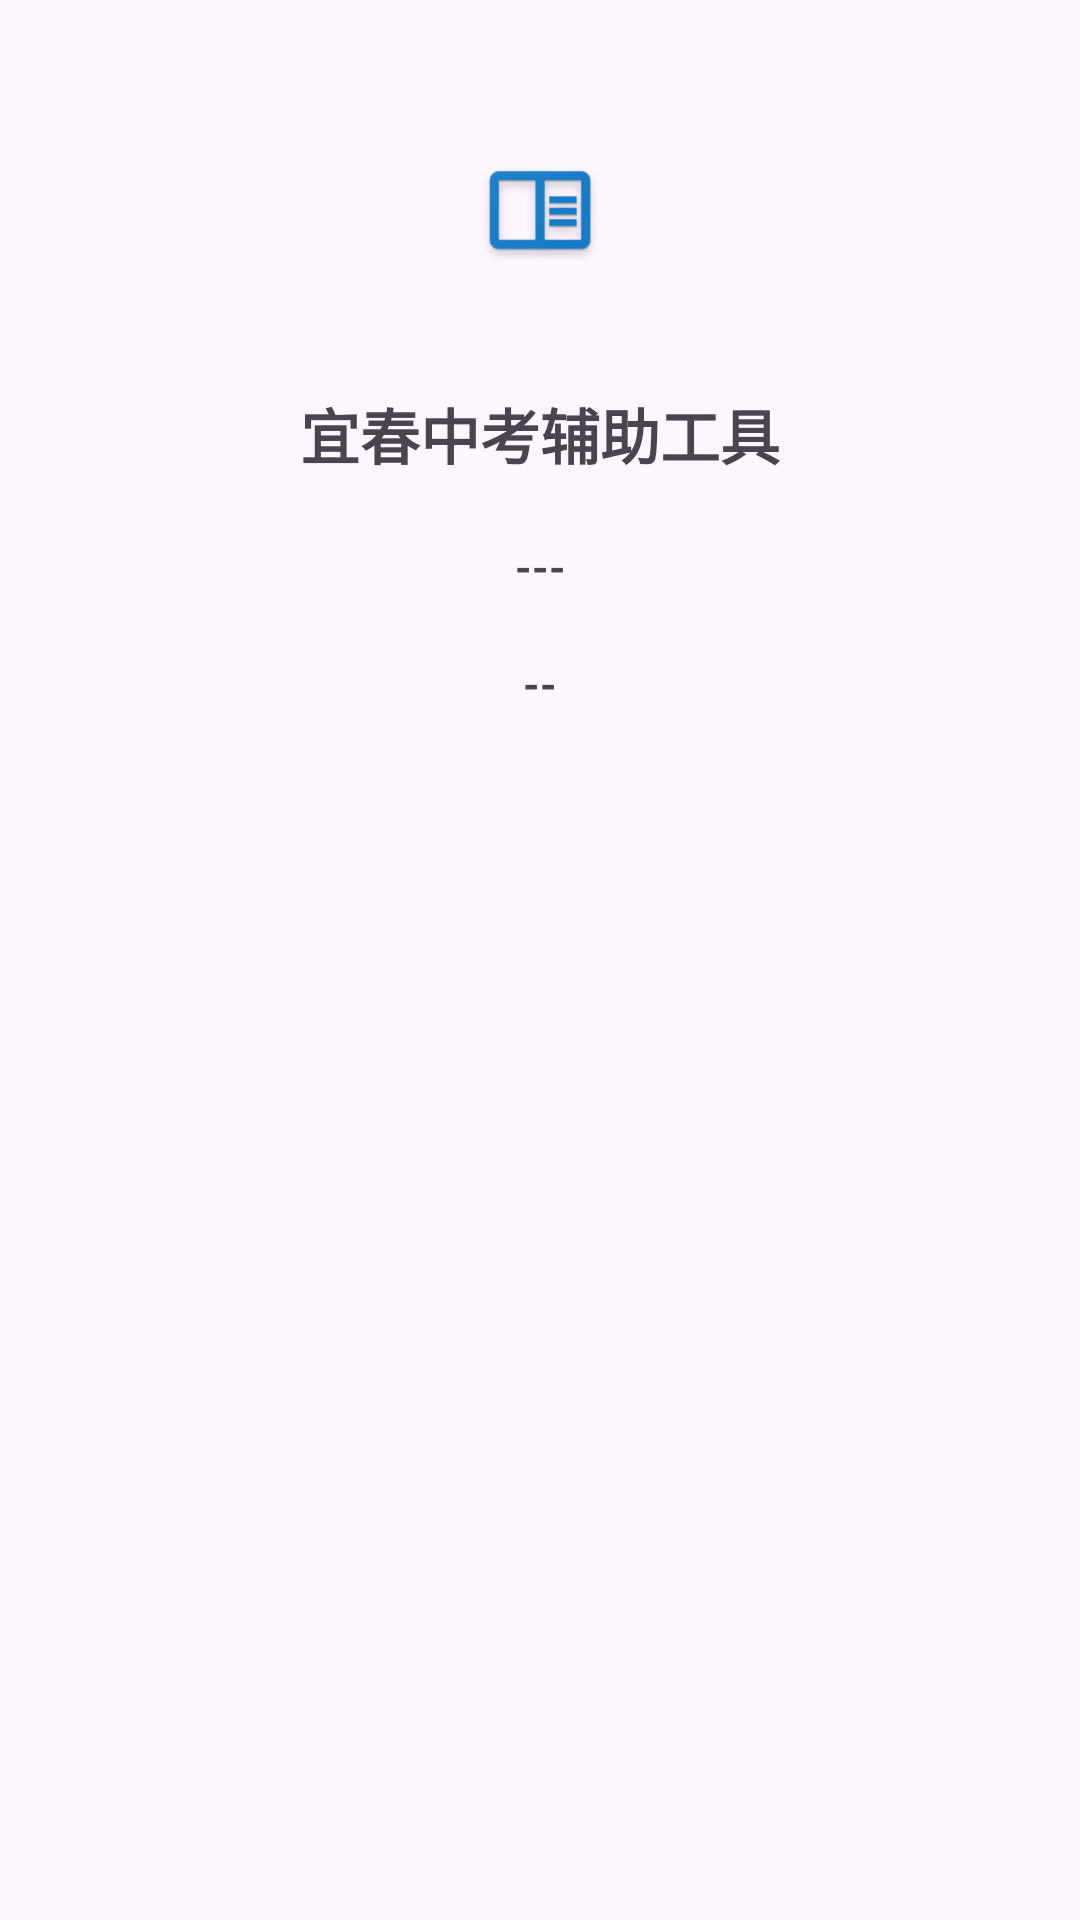

Reconstruct the res/layout file that produces this screen, plus the resources it refers to.
<!-- AndroidManifest.xml: application theme AppTheme -->
<!-- res/layout/dialog_about.xml -->
<?xml version="1.0" encoding="utf-8"?>
<androidx.constraintlayout.widget.ConstraintLayout
    xmlns:android="http://schemas.android.com/apk/res/android"
    xmlns:app="http://schemas.android.com/apk/res-auto"
    android:id="@+id/coordinator"
    android:layout_width="match_parent"
    android:layout_height="wrap_content"
    android:paddingTop="30dp"
    android:paddingBottom="30dp">

    <LinearLayout
        android:layout_width="80dp"
        android:layout_height="80dp"
        app:layout_constraintTop_toTopOf="parent"
        app:layout_constraintStart_toStartOf="parent"
        app:layout_constraintEnd_toEndOf="parent"
        android:id="@+id/dialog_app_icon">
        <ImageView
            android:layout_width="match_parent"
            android:layout_height="match_parent"
            android:scaleType="fitXY"
            android:src="@mipmap/ic_launcher_adaptive_fore" />
    </LinearLayout>
    
    <TextView
        android:layout_height="wrap_content"
        android:layout_width="wrap_content"
        app:layout_constraintTop_toBottomOf="@id/dialog_app_icon"
        app:layout_constraintStart_toStartOf="parent"
        app:layout_constraintEnd_toEndOf="parent"
        android:layout_marginTop="20dp"
        android:textSize="20sp"
        android:textStyle="bold"
        android:text="@string/app_name"
        android:id="@+id/dialog_app_name" />

    <TextView
        android:layout_height="wrap_content"
        android:layout_width="wrap_content"
        app:layout_constraintTop_toBottomOf="@id/dialog_app_name"
        app:layout_constraintStart_toStartOf="parent"
        app:layout_constraintEnd_toEndOf="parent"
        android:layout_marginTop="20dp"
        android:textSize="14sp"
        android:textStyle="bold"
        android:text="---"
        android:id="@+id/dialog_app_version" />

    <TextView
        android:layout_height="wrap_content"
        android:layout_width="wrap_content"
        app:layout_constraintTop_toBottomOf="@id/dialog_app_version"
        app:layout_constraintStart_toStartOf="parent"
        app:layout_constraintEnd_toEndOf="parent"
        android:gravity="center"
        android:layout_marginTop="20dp"
        android:layout_marginEnd="20dp"
        android:layout_marginStart="20dp"
        android:textSize="14sp"
        android:textStyle="bold"
        android:text="--"
        android:id="@+id/dialog_app_massage" />

</androidx.constraintlayout.widget.ConstraintLayout>
<!-- resources referenced by this layout -->
<resources>
  <!-- mipmap ic_launcher_adaptive_fore: png bitmap (mipmap-hdpi, 5465 bytes) -->
  <string name="app_name">宜春中考辅助工具</string>
  <style name="AppTheme" parent="Base.AppTheme" />
  <style name="Base.AppTheme" parent="Theme.Material3.DayNight.NoActionBar">
          <item name="android:windowActionBar">false</item>
          <item name="android:windowNoTitle">true</item>
          <item name="windowActionBar">false</item>
          <item name="windowNoTitle">true</item>
      </style>
</resources>
